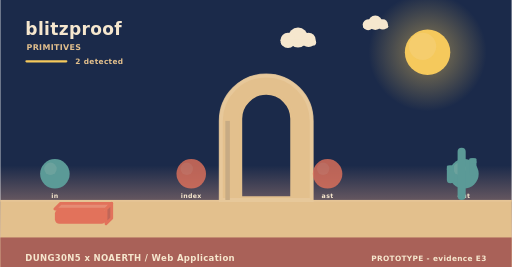
t = 0.00 s
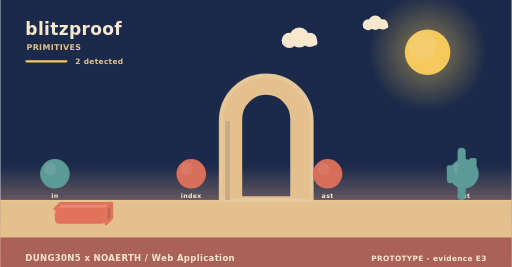
t = 1.73 s
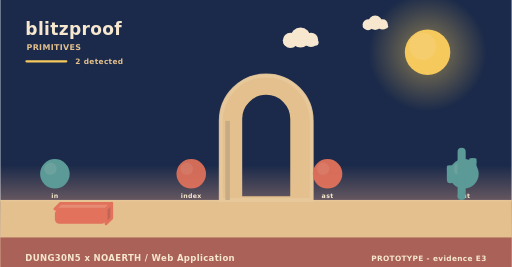
t = 3.25 s
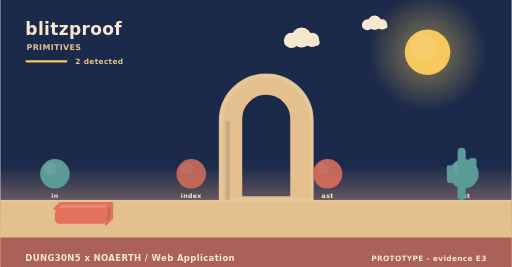
t = 4.60 s
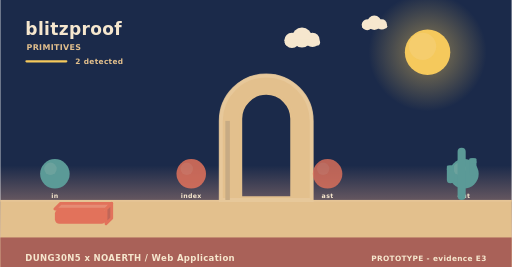
t = 5.20 s
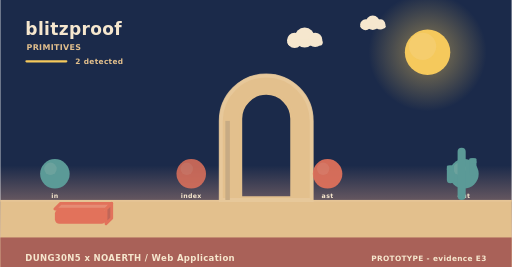
t = 8.75 s

The animated SVG that drew these frames (rendered in a browser with its animation timeline set to each time). Animation: 4 SMIL elements (animate=2,animateTransform=2); frames cover the first 8.75 s, repeats indefinitely.

<svg xmlns="http://www.w3.org/2000/svg" width="900" height="470" viewBox="0 0 900 470" role="img" aria-label="blitzproof - how it behaves"><linearGradient id="skys" x1="0" y1="0" x2="0" y2="1"><stop offset="0" stop-color="#1b2a4a"/><stop offset="0.62" stop-color="#1b2a4a"/><stop offset="1" stop-color="#f3ad8a"/></linearGradient><rect width="900" height="470" fill="url(#skys)"/><radialGradient id="suns"><stop offset="0.35" stop-color="#f5c95c" stop-opacity="0.34"/><stop offset="1" stop-color="#f5c95c" stop-opacity="0"/></radialGradient><circle cx="752" cy="92" r="104" fill="url(#suns)"/><circle cx="752" cy="92" r="40" fill="#f5c95c"/><circle cx="743.2" cy="81.6" r="24" fill="#f5d27e" opacity="0.5"/><g><circle cx="524" cy="66" r="17.64" fill="#f6e7ce"/><circle cx="506.36" cy="71.04" r="13.44" fill="#f6e7ce"/><circle cx="542.48" cy="70.2" r="12.6" fill="#f6e7ce"/><rect x="493.76" y="69.36" width="62.16" height="10.92" rx="5.46" fill="#f6e7ce"/><animateTransform attributeName="transform" type="translate" values="0 0;24 0;0 0" dur="36s" begin="0s" repeatCount="indefinite"/></g><g><circle cx="660" cy="40" r="12.6" fill="#f6e7ce"/><circle cx="647.4" cy="43.6" r="9.6" fill="#f6e7ce"/><circle cx="673.2" cy="43" r="9" fill="#f6e7ce"/><rect x="638.4" y="42.4" width="44.4" height="7.8" rx="3.9" fill="#f6e7ce"/><animateTransform attributeName="transform" type="translate" values="0 0;-18 0;0 0" dur="46s" begin="3s" repeatCount="indefinite"/></g><rect x="0" y="352" width="900" height="118" fill="#e3c08d"/><rect x="0" y="352" width="900" height="3" fill="#e6c596"/><text x="44" y="62" font-family="Verdana,DejaVu Sans,sans-serif" font-size="30" font-weight="700" letter-spacing="0.6" fill="#f6e7ce" text-anchor="start">blitzproof</text><text x="46" y="88" font-family="Verdana,DejaVu Sans,sans-serif" font-size="14" font-weight="700" letter-spacing="0.6" fill="#e3c08d" text-anchor="start">PRIMITIVES</text><rect x="44" y="106" width="74" height="4" rx="2" fill="#f5c95c"/><text x="132" y="112" font-family="Verdana,DejaVu Sans,sans-serif" font-size="13" font-weight="700" letter-spacing="0.6" fill="#e3c08d" text-anchor="start">2 detected</text><path d="M388,352 L388,212.8 A80,80 0 0 1 548,212.8 L548,352 Z M423.2,348 L423.2,209.22 A44.8,44.8 0 0 1 512.8,209.22 L512.8,348 Z" fill="#e3c08d" fill-rule="evenodd" stroke="#e3c08d" stroke-width="5" stroke-linejoin="round"/><path d="M388,352 L388,212.8 A80,80 0 0 1 548,212.8 L548,352 Z" fill="none" stroke="#e8c99d" stroke-width="7" stroke-linecap="round" opacity="0.85"/><rect x="396" y="212.8" width="8" height="139.2" fill="#c7ab84"/><circle cx="96" cy="306" r="26" fill="#5b9a97"/><circle cx="88.2" cy="297.16" r="10.92" fill="#7aa9a2" opacity="0.55"/><text x="96" y="348" font-family="Verdana,DejaVu Sans,sans-serif" font-size="11" font-weight="700" letter-spacing="0.6" fill="#f6e7ce" text-anchor="middle">in</text><g><circle cx="336" cy="306" r="26" fill="#e2725b"/><circle cx="328.2" cy="297.16" r="10.92" fill="#e68972" opacity="0.55"/><animate attributeName="opacity" values="0.8;1;0.8" dur="4.6s" begin="0s" repeatCount="indefinite"/></g><text x="336" y="348" font-family="Verdana,DejaVu Sans,sans-serif" font-size="11" font-weight="700" letter-spacing="0.6" fill="#f6e7ce" text-anchor="middle">index</text><g><circle cx="576" cy="306" r="26" fill="#e2725b"/><circle cx="568.2" cy="297.16" r="10.92" fill="#e68972" opacity="0.55"/><animate attributeName="opacity" values="0.8;1;0.8" dur="5.2s" begin="0s" repeatCount="indefinite"/></g><text x="576" y="348" font-family="Verdana,DejaVu Sans,sans-serif" font-size="11" font-weight="700" letter-spacing="0.6" fill="#f6e7ce" text-anchor="middle">ast</text><circle cx="816" cy="306" r="26" fill="#5b9a97"/><circle cx="808.2" cy="297.16" r="10.92" fill="#7aa9a2" opacity="0.55"/><text x="816" y="348" font-family="Verdana,DejaVu Sans,sans-serif" font-size="11" font-weight="700" letter-spacing="0.6" fill="#f6e7ce" text-anchor="middle">out</text><path d="M96,368 L186,368 L196,358 L106,358 Z" fill="#e68c74" stroke="#e2725b" stroke-width="5" stroke-linejoin="round"/><path d="M186,368 L196,358 L196,384 L186,394 Z" fill="#c06658" stroke="#e2725b" stroke-width="5" stroke-linejoin="round"/><rect x="96" y="368" width="90" height="26" rx="8" fill="#e2725b"/><rect x="804.86" y="260" width="14.28" height="92" rx="7.14" fill="#5b9a97"/><rect x="785.96" y="291.28" width="12.6" height="31.28" rx="6.3" fill="#5b9a97"/><rect x="785.96" y="291.28" width="12.6" height="9.2" rx="2.1" fill="#5b9a97"/><rect x="825.44" y="278.4" width="12.6" height="31.28" rx="6.3" fill="#5b9a97"/><rect x="825.44" y="278.4" width="12.6" height="9.2" rx="2.1" fill="#5b9a97"/><rect x="0" y="418" width="900" height="52" rx="0" fill="#a65c56" opacity="0.94"/><text x="44" y="460" font-family="Verdana,DejaVu Sans,sans-serif" font-size="15" font-weight="700" letter-spacing="0.6" fill="#f6e7ce" text-anchor="start">DUNG30N5 x NOAERTH  /  Web Application</text><text x="856" y="460" font-family="Verdana,DejaVu Sans,sans-serif" font-size="13" font-weight="700" letter-spacing="0.6" fill="#f6e7ce" text-anchor="end">PROTOTYPE  -  evidence E3</text></svg>
